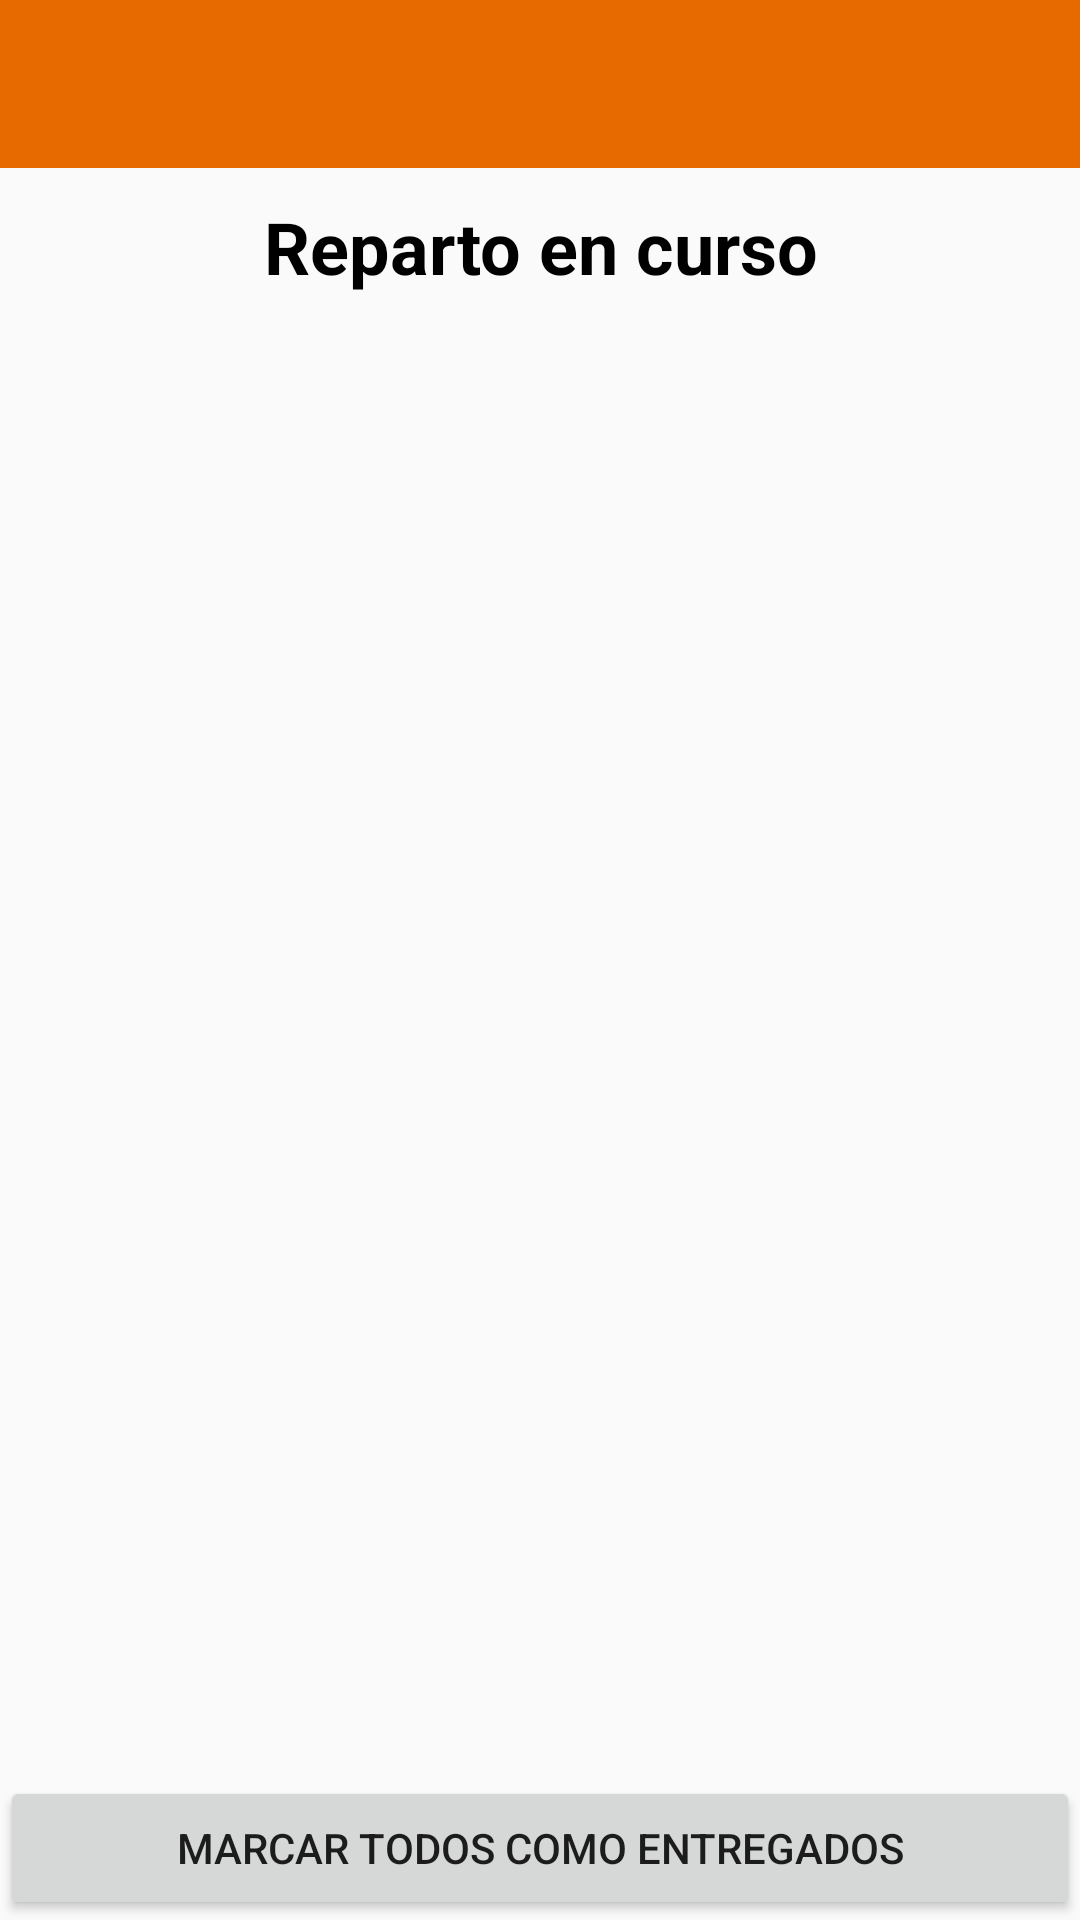

Here is an Android app screen rendered from its layout file. Give the layout XML and the strings, colors and styles it references.
<!-- AndroidManifest.xml: application theme SoftRestaurantTheme -->
<!-- res/layout/activity_deliver_orders.xml -->
<?xml version="1.0" encoding="utf-8"?>
<RelativeLayout xmlns:android="http://schemas.android.com/apk/res/android"
    xmlns:app="http://schemas.android.com/apk/res-auto"
    xmlns:tools="http://schemas.android.com/tools"
    android:layout_width="match_parent"
    android:layout_height="match_parent">

  <include
        android:id="@+id/toolbar"
        layout="@layout/simple_toolbar" />

  <TextView
        android:layout_margin="10dp"
        android:layout_width="match_parent"
        android:layout_height="wrap_content"
        android:layout_below="@+id/toolbar"
        android:gravity="center_horizontal"
        android:text="@string/delivery_in_progress"
        android:textStyle="bold"
        android:textColor="#000000"
        android:textSize="24sp"
        android:id="@+id/in_progress" />

  <android.support.v7.widget.RecyclerView
      android:layout_width="match_parent"
      android:layout_height="wrap_content"
      android:layout_below="@+id/in_progress"
      android:id="@+id/deliver_orders_recycler_view" />

  <Button
     android:layout_width="match_parent"
     android:layout_height="wrap_content"
     android:layout_alignParentBottom="true"
     android:text="@string/mark_all_as_delivered"
     android:id="@+id/mark_as_delivered"
      android:onClick="MarkAsDelivered_Click"/>

</RelativeLayout>
<!-- res/layout/simple_toolbar.xml (included above) -->
<?xml version="1.0" encoding="utf-8"?>
<android.support.v7.widget.Toolbar xmlns:android="http://schemas.android.com/apk/res/android"
    android:id="@+id/toolbar"
    android:layout_width="match_parent"
    android:layout_height="wrap_content"
    android:background="?attr/colorPrimary"
    android:theme="@style/toolbarTheme"
    android:popupTheme="@style/ThemeOverlay.AppCompat.Light" />


<!-- resources referenced by this layout -->
<resources>
  <string name="delivery_in_progress">Reparto en curso</string>
  <string name="mark_all_as_delivered">Marcar todos como entregados</string>
  <style name="toolbarTheme" parent="ThemeOverlay.AppCompat.Dark.ActionBar">
          <item name="colorPrimary">#E76A00</item>
          <item name="colorPrimaryDark">#B15003</item>
          <item name="colorAccent">#FF9800</item>
      </style>
  <style name="SoftRestaurantTheme" parent="MainTheme">
          <item name="colorPrimary">#E76A00</item>
          <item name="colorPrimaryDark">#B15003</item>
          <item name="colorAccent">#FF9800</item>
      </style>
  <style name="MainTheme" parent="MainTheme.Base">
      </style>
  <style name="MainTheme.Base" parent="Theme.AppCompat.Light.DarkActionBar">
          
          <item name="windowNoTitle">true</item>
          
          <item name="windowActionBar">false</item>
          
          
          <item name="colorPrimary">#2196F3</item>
          
          <item name="colorPrimaryDark">#1976D2</item>
          
          <item name="colorAccent">#FF4081</item>
          
          <item name="windowActionModeOverlay">true</item>
  
          <item name="android:datePickerDialogTheme">@style/AppCompatDialogStyle</item>
      </style>
  <style name="AppCompatDialogStyle" parent="Theme.AppCompat.Light.Dialog">
          <item name="colorAccent">#FF4081</item>
      </style>
</resources>
